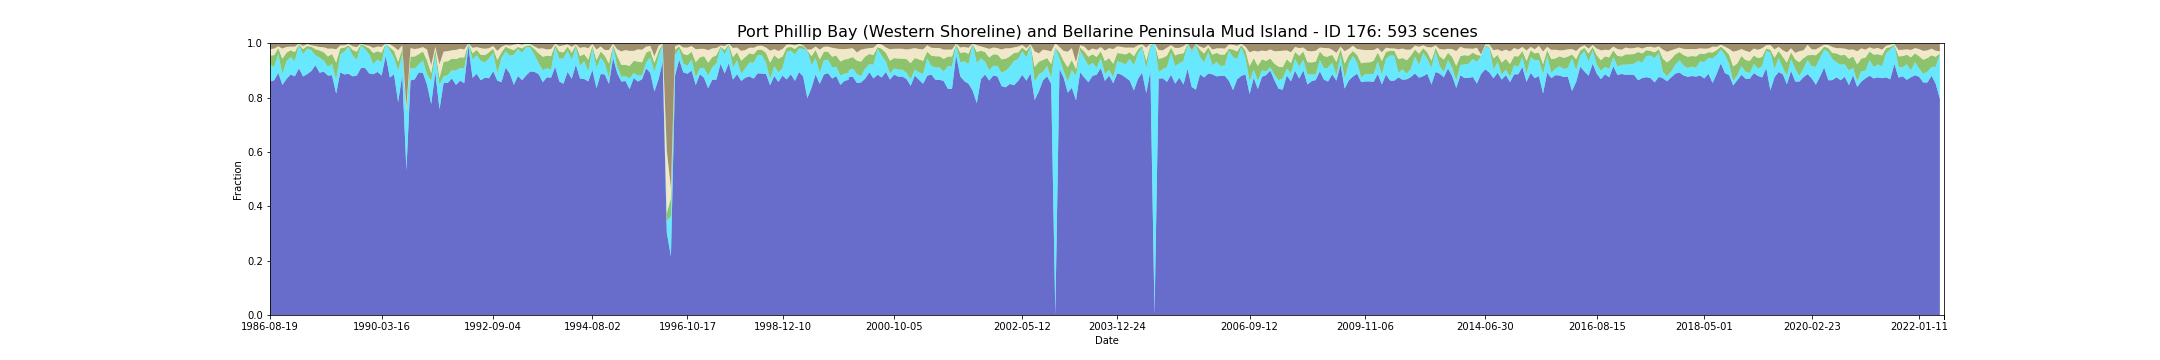

Data behind this chart, as committed beside it:
feature_id, water, wet, bs, pv, npv, pc_missing, date, s3_csv_path, display_time
176, 0.859, 0.06241, 0.02085, 0.03334, 0.02358, 0.0, 1986-08-19T23:31:06Z, s3://dea-public-data-dev/projects/WIT/Ra…, 1986-08-19
176, 0.859, 0.06241, 0.02085, 0.03334, 0.02358, 0.0, 1986-08-19T23:31:30Z, s3://dea-public-data-dev/projects/WIT/Ra…, 1986-08-19
176, 0.8634, 0.04915, 0.01886, 0.04339, 0.02435, 0.0, 1987-10-25T23:37:15Z, s3://dea-public-data-dev/projects/WIT/Ra…, 1987-10-25
176, 0.8634, 0.04915, 0.01886, 0.04339, 0.02435, 0.0, 1987-10-25T23:37:39Z, s3://dea-public-data-dev/projects/WIT/Ra…, 1987-10-25
176, 0.8907, 0.07023, 0.01095, 0.02068, 0.007149, 0.004612, 1987-11-19T23:32:00Z, s3://dea-public-data-dev/projects/WIT/Ra…, 1987-11-19
176, 0.8468, 0.03949, 0.01849, 0.05643, 0.03763, 0.0, 1987-12-21T23:32:29Z, s3://dea-public-data-dev/projects/WIT/Ra…, 1987-12-21
176, 0.8686, 0.06558, 0.01292, 0.0312, 0.02104, 0.0, 1988-02-14T23:39:38Z, s3://dea-public-data-dev/projects/WIT/Ra…, 1988-02-14
176, 0.8686, 0.06544, 0.01295, 0.03128, 0.02107, 0.0, 1988-02-14T23:39:15Z, s3://dea-public-data-dev/projects/WIT/Ra…, 1988-02-14
176, 0.8847, 0.06439, 0.01203, 0.02506, 0.01334, 0.01283, 1988-03-26T23:33:52Z, s3://dea-public-data-dev/projects/WIT/Ra…, 1988-03-26
176, 0.8779, 0.05641, 0.01183, 0.0326, 0.0205, 0.01888, 1988-04-11T23:33:56Z, s3://dea-public-data-dev/projects/WIT/Ra…, 1988-04-11
176, 0.9073, 0.08576, 0.001464, 0.003671, 0.001735, 0.0, 1988-05-20T23:40:04Z, s3://dea-public-data-dev/projects/WIT/Ra…, 1988-05-20
176, 0.9073, 0.08576, 0.001464, 0.003671, 0.001735, 0.0, 1988-05-20T23:40:27Z, s3://dea-public-data-dev/projects/WIT/Ra…, 1988-05-20
176, 0.8776, 0.08216, 0.01032, 0.01833, 0.01124, 0.0, 1988-05-29T23:34:20Z, s3://dea-public-data-dev/projects/WIT/Ra…, 1988-05-29
176, 0.8863, 0.09398, 0.003116, 0.009634, 0.006789, 0.0, 1988-07-16T23:34:33Z, s3://dea-public-data-dev/projects/WIT/Ra…, 1988-07-16
176, 0.8976, 0.0764, 0.007284, 0.01331, 0.005196, 0.08129, 1988-09-18T23:34:35Z, s3://dea-public-data-dev/projects/WIT/Ra…, 1988-09-18
176, 0.9189, 0.03647, 0.01012, 0.02264, 0.01139, 0.0, 1988-10-04T23:34:29Z, s3://dea-public-data-dev/projects/WIT/Ra…, 1988-10-04
176, 0.8912, 0.05564, 0.01341, 0.02666, 0.01251, 0.0, 1988-10-11T23:40:36Z, s3://dea-public-data-dev/projects/WIT/Ra…, 1988-10-11
176, 0.8912, 0.05578, 0.01338, 0.02657, 0.01249, 0.0, 1988-10-11T23:40:12Z, s3://dea-public-data-dev/projects/WIT/Ra…, 1988-10-11
176, 0.8954, 0.04093, 0.01401, 0.03028, 0.01866, 0.0, 1988-10-27T23:40:35Z, s3://dea-public-data-dev/projects/WIT/Ra…, 1988-10-27
176, 0.8954, 0.04122, 0.01393, 0.03017, 0.01857, 0.0, 1988-10-27T23:40:11Z, s3://dea-public-data-dev/projects/WIT/Ra…, 1988-10-27
176, 0.8811, 0.03171, 0.01914, 0.03855, 0.02857, 0.0, 1988-11-12T23:40:13Z, s3://dea-public-data-dev/projects/WIT/Ra…, 1988-11-12
176, 0.8811, 0.03185, 0.01912, 0.03846, 0.02853, 0.0, 1988-11-12T23:40:37Z, s3://dea-public-data-dev/projects/WIT/Ra…, 1988-11-12
176, 0.882, 0.04165, 0.01896, 0.03674, 0.01986, 0.0, 1988-12-14T23:40:23Z, s3://dea-public-data-dev/projects/WIT/Ra…, 1988-12-14
176, 0.882, 0.04238, 0.01876, 0.03636, 0.01973, 0.0, 1988-12-14T23:39:59Z, s3://dea-public-data-dev/projects/WIT/Ra…, 1988-12-14
176, 0.8144, 0.05203, 0.02087, 0.06242, 0.0489, 0.0, 1989-01-24T23:33:48Z, s3://dea-public-data-dev/projects/WIT/Ra…, 1989-01-24
176, 0.8923, 0.06702, 0.00778, 0.02139, 0.011, 0.0, 1989-01-31T23:39:40Z, s3://dea-public-data-dev/projects/WIT/Ra…, 1989-01-31
176, 0.8923, 0.06702, 0.00778, 0.02139, 0.011, 0.0, 1989-01-31T23:40:04Z, s3://dea-public-data-dev/projects/WIT/Ra…, 1989-01-31
176, 0.885, 0.08395, 0.008032, 0.01449, 0.008307, 0.03344, 1989-02-09T23:33:49Z, s3://dea-public-data-dev/projects/WIT/Ra…, 1989-02-09
176, 0.8873, 0.1002, 0.002485, 0.005026, 0.004967, 0.0, 1989-04-05T23:38:45Z, s3://dea-public-data-dev/projects/WIT/Ra…, 1989-04-05
176, 0.8873, 0.1002, 0.002485, 0.005026, 0.004967, 0.0, 1989-04-05T23:39:09Z, s3://dea-public-data-dev/projects/WIT/Ra…, 1989-04-05
176, 0.8779, 0.07639, 0.01079, 0.02108, 0.0133, 0.0, 1989-08-20T23:30:26Z, s3://dea-public-data-dev/projects/WIT/Ra…, 1989-08-20
176, 0.8809, 0.05881, 0.01377, 0.02887, 0.01697, 0.0, 1989-09-05T23:30:06Z, s3://dea-public-data-dev/projects/WIT/Ra…, 1989-09-05
176, 0.9085, 0.08314, 0.001035, 0.005211, 0.002037, 0.001441, 1989-09-21T23:29:35Z, s3://dea-public-data-dev/projects/WIT/Ra…, 1989-09-21
176, 0.9091, 0.0689, 0.006913, 0.01143, 0.003541, 0.0, 1989-10-07T23:29:23Z, s3://dea-public-data-dev/projects/WIT/Ra…, 1989-10-07
176, 0.8886, 0.07063, 0.009537, 0.02175, 0.00905, 0.0, 1989-10-14T23:35:12Z, s3://dea-public-data-dev/projects/WIT/Ra…, 1989-10-14
176, 0.8886, 0.07063, 0.009537, 0.02175, 0.00905, 0.0, 1989-10-14T23:34:48Z, s3://dea-public-data-dev/projects/WIT/Ra…, 1989-10-14
176, 0.8857, 0.03747, 0.01615, 0.04056, 0.01923, 0.0, 1989-12-10T23:27:26Z, s3://dea-public-data-dev/projects/WIT/Ra…, 1989-12-10
176, 0.8943, 0.04598, 0.01164, 0.03007, 0.0172, 0.0, 1990-03-07T23:30:49Z, s3://dea-public-data-dev/projects/WIT/Ra…, 1990-03-07
176, 0.8943, 0.04627, 0.01158, 0.02991, 0.01713, 0.0, 1990-03-07T23:30:25Z, s3://dea-public-data-dev/projects/WIT/Ra…, 1990-03-07
176, 0.8809, 0.04957, 0.01284, 0.03446, 0.02134, 0.002739, 1990-03-16T23:24:21Z, s3://dea-public-data-dev/projects/WIT/Ra…, 1990-03-16
176, 0.9535, 0.04498, 0.0008177, 0.000552, 0.0001824, 0.08345, 1990-05-03T23:23:58Z, s3://dea-public-data-dev/projects/WIT/Ra…, 1990-05-03
176, 0.8735, 0.1013, 0.003965, 0.009813, 0.01122, 0.0, 1990-05-10T23:29:53Z, s3://dea-public-data-dev/projects/WIT/Ra…, 1990-05-10
176, 0.8735, 0.1007, 0.004057, 0.01007, 0.01144, 0.0, 1990-05-10T23:30:16Z, s3://dea-public-data-dev/projects/WIT/Ra…, 1990-05-10
176, 0.8858, 0.06084, 0.01258, 0.02511, 0.01505, 0.0002883, 1990-05-19T23:24:06Z, s3://dea-public-data-dev/projects/WIT/Ra…, 1990-05-19
176, 0.7834, 0.1153, 0.02564, 0.03249, 0.04291, 0.0, 1990-05-26T23:30:12Z, s3://dea-public-data-dev/projects/WIT/Ra…, 1990-05-26
176, 0.7834, 0.1156, 0.02543, 0.03239, 0.04293, 0.0, 1990-05-26T23:29:48Z, s3://dea-public-data-dev/projects/WIT/Ra…, 1990-05-26
176, 0.8818, 0.07686, 0.00707, 0.02018, 0.01366, 0.0004324, 1990-07-22T23:23:54Z, s3://dea-public-data-dev/projects/WIT/Ra…, 1990-07-22
176, 0.5316, 0.2098, 0.2369, 0.009734, 0.01403, 0.06212, 1990-07-29T23:30:04Z, s3://dea-public-data-dev/projects/WIT/Ra…, 1990-07-29
176, 0.5316, 0.2093, 0.2373, 0.009769, 0.01411, 0.06212, 1990-07-29T23:29:40Z, s3://dea-public-data-dev/projects/WIT/Ra…, 1990-07-29
176, 0.8631, 0.04618, 0.01685, 0.04179, 0.0311, 0.007495, 1990-09-08T23:23:41Z, s3://dea-public-data-dev/projects/WIT/Ra…, 1990-09-08
176, 0.8668, 0.03949, 0.02035, 0.04477, 0.02758, 0.0, 1990-11-18T23:29:05Z, s3://dea-public-data-dev/projects/WIT/Ra…, 1990-11-18
176, 0.8668, 0.0392, 0.02046, 0.0449, 0.02763, 0.0, 1990-11-18T23:29:29Z, s3://dea-public-data-dev/projects/WIT/Ra…, 1990-11-18
176, 0.8926, 0.02969, 0.01801, 0.03747, 0.02122, 0.0, 1990-12-29T23:23:37Z, s3://dea-public-data-dev/projects/WIT/Ra…, 1990-12-29
176, 0.8905, 0.04641, 0.01344, 0.03282, 0.01608, 0.0, 1991-02-06T23:30:35Z, s3://dea-public-data-dev/projects/WIT/Ra…, 1991-02-06
176, 0.8905, 0.04641, 0.01344, 0.03284, 0.01606, 0.0, 1991-02-06T23:30:11Z, s3://dea-public-data-dev/projects/WIT/Ra…, 1991-02-06
176, 0.8464, 0.03908, 0.02216, 0.05091, 0.04008, 0.00418, 1991-03-03T23:24:58Z, s3://dea-public-data-dev/projects/WIT/Ra…, 1991-03-03
176, 0.776, 0.08534, 0.08155, 0.02826, 0.02933, 0.02378, 1991-07-16T23:33:21Z, s3://dea-public-data-dev/projects/WIT/Ra…, 1991-07-16
176, 0.776, 0.08534, 0.08155, 0.02826, 0.02933, 0.02378, 1991-07-16T23:32:57Z, s3://dea-public-data-dev/projects/WIT/Ra…, 1991-07-16
176, 0.8925, 0.06371, 0.01232, 0.02054, 0.01057, 0.0, 1991-08-01T23:33:06Z, s3://dea-public-data-dev/projects/WIT/Ra…, 1991-08-01
176, 0.8925, 0.06371, 0.0123, 0.02057, 0.01055, 0.0, 1991-08-01T23:33:30Z, s3://dea-public-data-dev/projects/WIT/Ra…, 1991-08-01
... 533 more rows
